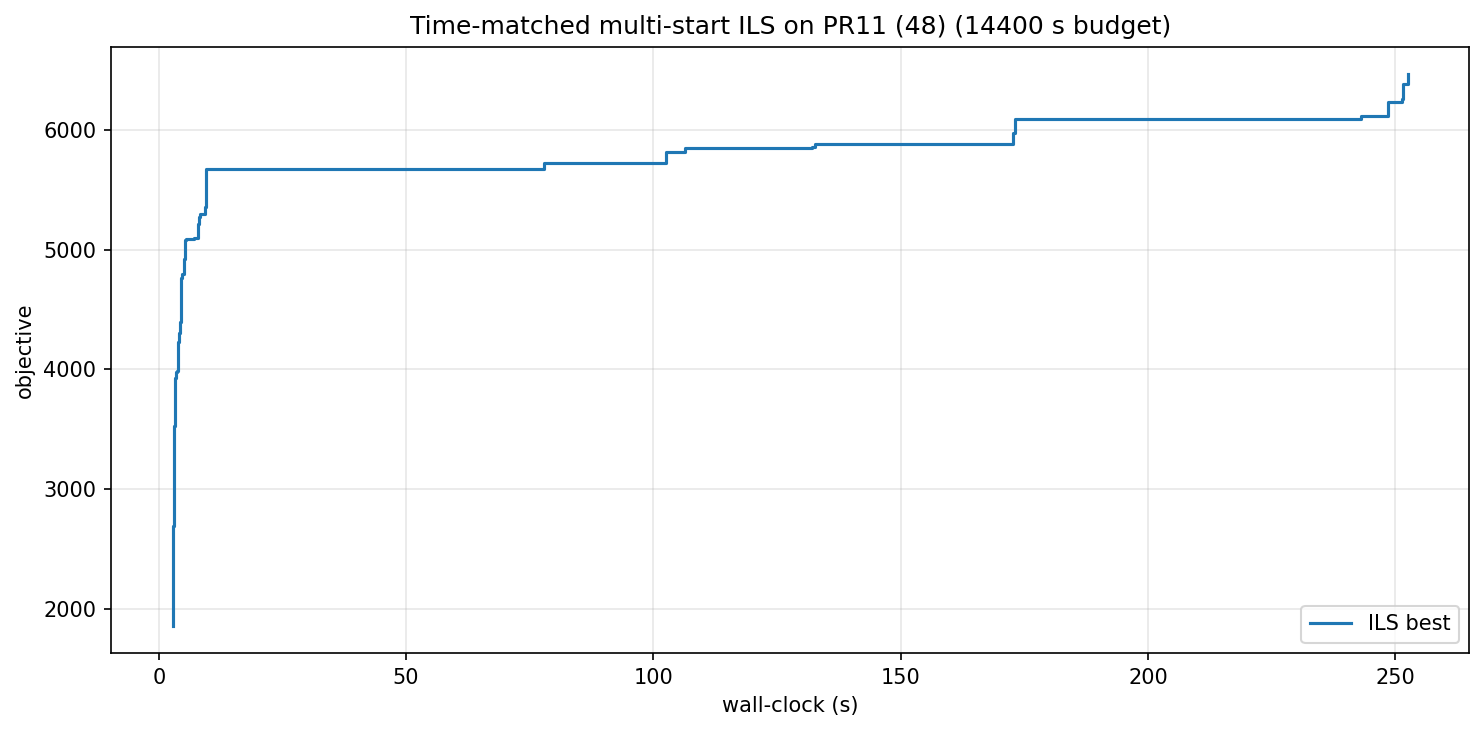

The data file committed next to this chart (first rows):
wall_s, iter, best_obj
2.83, 0, 1858
2.85, 1, 1957
2.86, 2, 2333
2.91, 6, 2377
2.93, 7, 2442
2.95, 8, 2565
2.97, 10, 2689
2.99, 11, 2804
3.03, 14, 2820
3.04, 15, 2825
3.11, 19, 2979
3.12, 20, 3230
3.15, 22, 3329
3.16, 23, 3524
3.22, 26, 3660
3.24, 27, 3697
3.32, 32, 3839
3.33, 33, 3932
3.45, 40, 3932
3.50, 43, 3936
3.52, 45, 3941
3.58, 48, 3978
3.66, 53, 3990
3.80, 59, 4097
3.83, 60, 4099
3.85, 61, 4222
3.94, 65, 4229
4.04, 69, 4239
4.07, 70, 4281
4.13, 72, 4297
4.19, 74, 4301
4.22, 75, 4368
4.27, 77, 4393
4.43, 84, 4455
4.49, 86, 4544
4.59, 90, 4761
4.76, 100, 4762
4.79, 101, 4795
5.17, 151, 4921
5.21, 154, 5018
5.34, 161, 5044
5.38, 162, 5085
5.53, 172, 5087
7.19, 336, 5102
7.95, 397, 5175
8.02, 401, 5214
8.14, 405, 5273
8.25, 410, 5296
9.36, 549, 5358
9.50, 560, 5360
9.55, 562, 5477
9.57, 563, 5675
74.23, 6347, 5676
74.39, 6356, 5676
75.29, 6476, 5678
77.86, 6721, 5727
102.5, 8695, 5819
106.3, 9136, 5855
132.1, 11596, 5855
132.7, 11693, 5866
... 16 more rows
